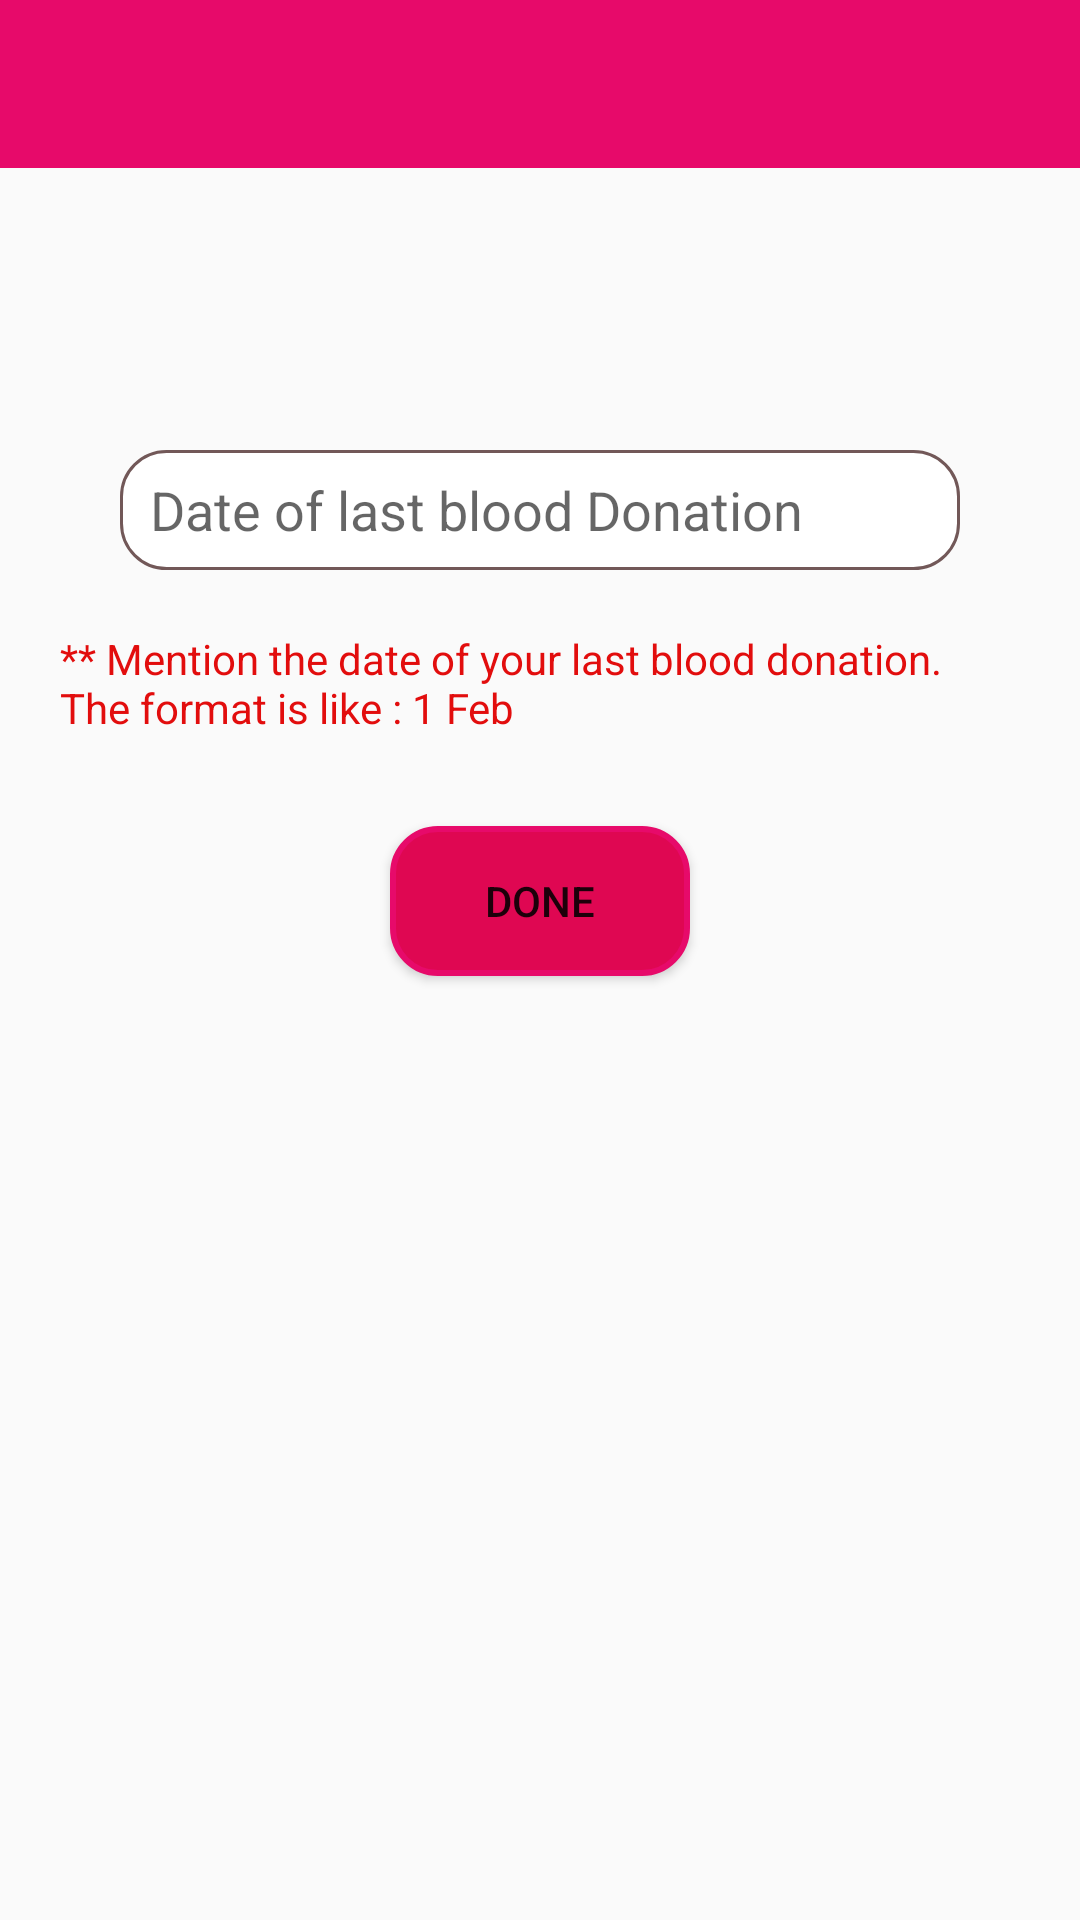

Reconstruct the res/layout file that produces this screen, plus the resources it refers to.
<!-- AndroidManifest.xml: application theme AppTheme -->
<!-- res/layout/activity_update.xml -->
<?xml version="1.0" encoding="utf-8"?>
<RelativeLayout xmlns:android="http://schemas.android.com/apk/res/android"
    xmlns:app="http://schemas.android.com/apk/res-auto"
    xmlns:tools="http://schemas.android.com/tools"
    android:layout_width="match_parent"
    android:layout_height="match_parent"
    tools:context=".UpdateActivity">

    <include
        layout="@layout/app_bar_layout"
        android:id="@+id/update_toolbar_id"
        ></include>

    <EditText
        android:layout_width="280dp"
        android:layout_height="40dp"
        android:id="@+id/last_blood_donation_edit"
        android:hint="Date of last blood Donation"
        android:layout_marginTop="150dp"

        android:paddingLeft="10dp"
        android:drawablePadding="10dp"
        android:layout_centerHorizontal="true"
        android:background="@drawable/custom_edit_text"
        android:inputType="text"/>

    <TextView
        android:layout_width="wrap_content"
        android:layout_height="wrap_content"
        android:id="@+id/last_blood_donation_textView"
        android:layout_below="@+id/last_blood_donation_edit"
        android:text="** Mention the date of your last blood donation. The format is like : 1 Feb"
        android:textColor="#E20D0D"
        android:layout_margin="20dp"
        android:layout_centerHorizontal="true"
        />
    <Button
        android:layout_width="100dp"
        android:layout_height="50dp"
        android:text="Done"
        android:background="@drawable/custom_button"
        android:id="@+id/last_blood_donation_button"
        android:layout_below="@+id/last_blood_donation_textView"
        android:layout_centerHorizontal="true"
        android:layout_marginTop="10dp"
        />

</RelativeLayout>
<!-- res/layout/app_bar_layout.xml (included above) -->
<?xml version="1.0" encoding="utf-8"?>
<androidx.appcompat.widget.Toolbar xmlns:android="http://schemas.android.com/apk/res/android"
    android:layout_width="match_parent"
    android:layout_height="wrap_content"
    android:id="@+id/app_bar"
    android:background="@color/colorPrimaryDark"
    android:theme="@style/ThemeOverlay.AppCompat.Dark.ActionBar">
</androidx.appcompat.widget.Toolbar>
<!-- resources referenced by this layout -->
<resources>
  <color name="colorPrimaryDark">#E70A6A</color>
  <!-- drawable custom_button (drawable) -->
  <?xml version="1.0" encoding="utf-8"?>
  <selector xmlns:android="http://schemas.android.com/apk/res/android">
      <item android:state_enabled="true">
          <shape android:shape="rectangle">
              <stroke android:width="2dp" android:color="@color/colorPrimaryDark"/>
              <solid android:color="#DF0752"/>
              <corners android:radius="15dp"/>
          </shape>
      </item>
  </selector>
  <!-- drawable custom_edit_text (drawable) -->
  <?xml version="1.0" encoding="utf-8"?>
  <selector xmlns:android="http://schemas.android.com/apk/res/android">
      <item android:state_focused="true" android:state_enabled="true">
          <shape android:shape="rectangle">
              <stroke android:width="2dp" android:color="@color/colorPrimaryDark"/>
              <solid android:color="@android:color/white"/>
              <corners android:radius="15dp"/>
          </shape>
      </item>
      <item android:state_enabled="true">
          <shape android:shape="rectangle">
              <stroke android:width="1dp" android:color="#725858"/>
              <solid android:color="@android:color/white"/>
              <corners android:radius="15dp"/>
          </shape>
      </item>
  </selector>
  <style name="AppTheme" parent="Theme.AppCompat.Light.NoActionBar">
          
          <item name="colorPrimary">@color/colorPrimary</item>
          <item name="colorPrimaryDark">@color/colorPrimary</item>
          <item name="colorAccent">@color/colorPrimary</item>
      </style>
  <color name="colorPrimary">#E70A6A</color>
</resources>
